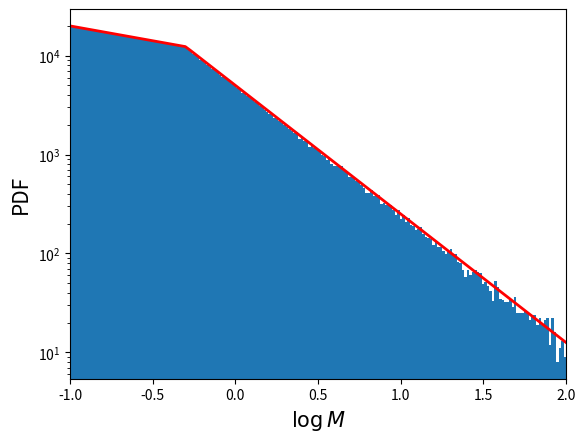

Reproduce this figure in Python.
# -*- coding: utf-8 -*-
"""
Created on Fri Mar 24 21:46:00 2017

[redacted]
"""
from __future__ import division
import numpy,math
import matplotlib.pyplot as plt
import random as random

# Draw random samples from Kroupa IMF.
# N     = number of samples.
# alpha = power-law index.
# M_min = lower bound of mass interval.
# M_max = upper bound of mass interval.
def Kroupa(N, alpha, M_min, M_max):
    # Convert limits from M to logM.
    log_M_Min = math.log(M_min, 10)
    log_M_Max = math.log(M_max, 10)

    alpha_1 = alpha[0]
    alpha_2 = alpha[1]

    C_1 = 0.3
    C_2 = 1.3

    # Since Kroupa IMF decays, maximum likelihood occurs at M_min
    maxm_1 = math.pow(M_min, 1.0 - alpha_1)/C_1

    maxm_2 = math.pow(M_min + 0.01, 1.0 - alpha_2)/C_2

    # Prepare array for output masses.
    MList = []

    while (len(MList) < N):
        # Draw candidate from logM interval.
        logM = random.uniform(log_M_Min,log_M_Max)

        M = 10**logM

        if M <= 0.5:
            # Compute likelihood of candidate from Kroupa IMF.
            likelihood = math.pow(M, 1.0 - alpha_1)
            # Random
            u = random.uniform(0.0, maxm_1)

            if (u < likelihood):

                MList.append(M)

        if M > 0.5:
            # Compute likelihood of candidate from Kroupa IMF.
            likelihood = math.pow(M, 1.0 - alpha_2)
            # Random
            u = random.uniform(0.0, maxm_2)

            if (u < likelihood):

                MList.append(M)

    Mass = numpy.array(MList)

    return Mass

# Draw samples from Kroupa
Mass = Kroupa(1e6, numpy.array([1.3, 2.3]), 0.1, 100.0)
# Convert to logM.
LogMass = numpy.log10(Mass)

# Plot distribution.
plt.figure(1)
plt.hist(LogMass, 200, log=True,
         range=(math.log(0.1, 10), math.log(100.0, 10)))

# Overplot with Kroupa IMF.

X = []
Y = []

logM = numpy.linspace(math.log(0.1, 10), math.log(100, 10),100)

for n in range(len(logM)):

    C_1 = 0.3
    C_2 = 1.3

    if logM[n] <= math.log(0.5, 10):

        x    = 10**(logM[n])
        y    = 3.e3*math.pow(x, 1.0 - 1.3)/C_1  # normalisation
        X.append(logM[n])
        Y.append(y)

    if logM[n] > math.log(0.5, 10):

        x    = 10**(logM[n])
        y    = 6.5e3*math.pow(x, 1.0 - 2.3)/C_2  # normalisation
        X.append(logM[n])
        Y.append(y)

plt.plot(X, Y, '-', lw=2, color='red')
plt.xlim(math.log(0.1, 10),math.log(100.0, 10))
plt.xlabel(r'$\log M$', fontsize=15)
plt.ylabel('PDF', fontsize=15)

#plt.savefig('Graphs/Kroupa_IMF.png', bbox_inches='tight')

plt.show()
